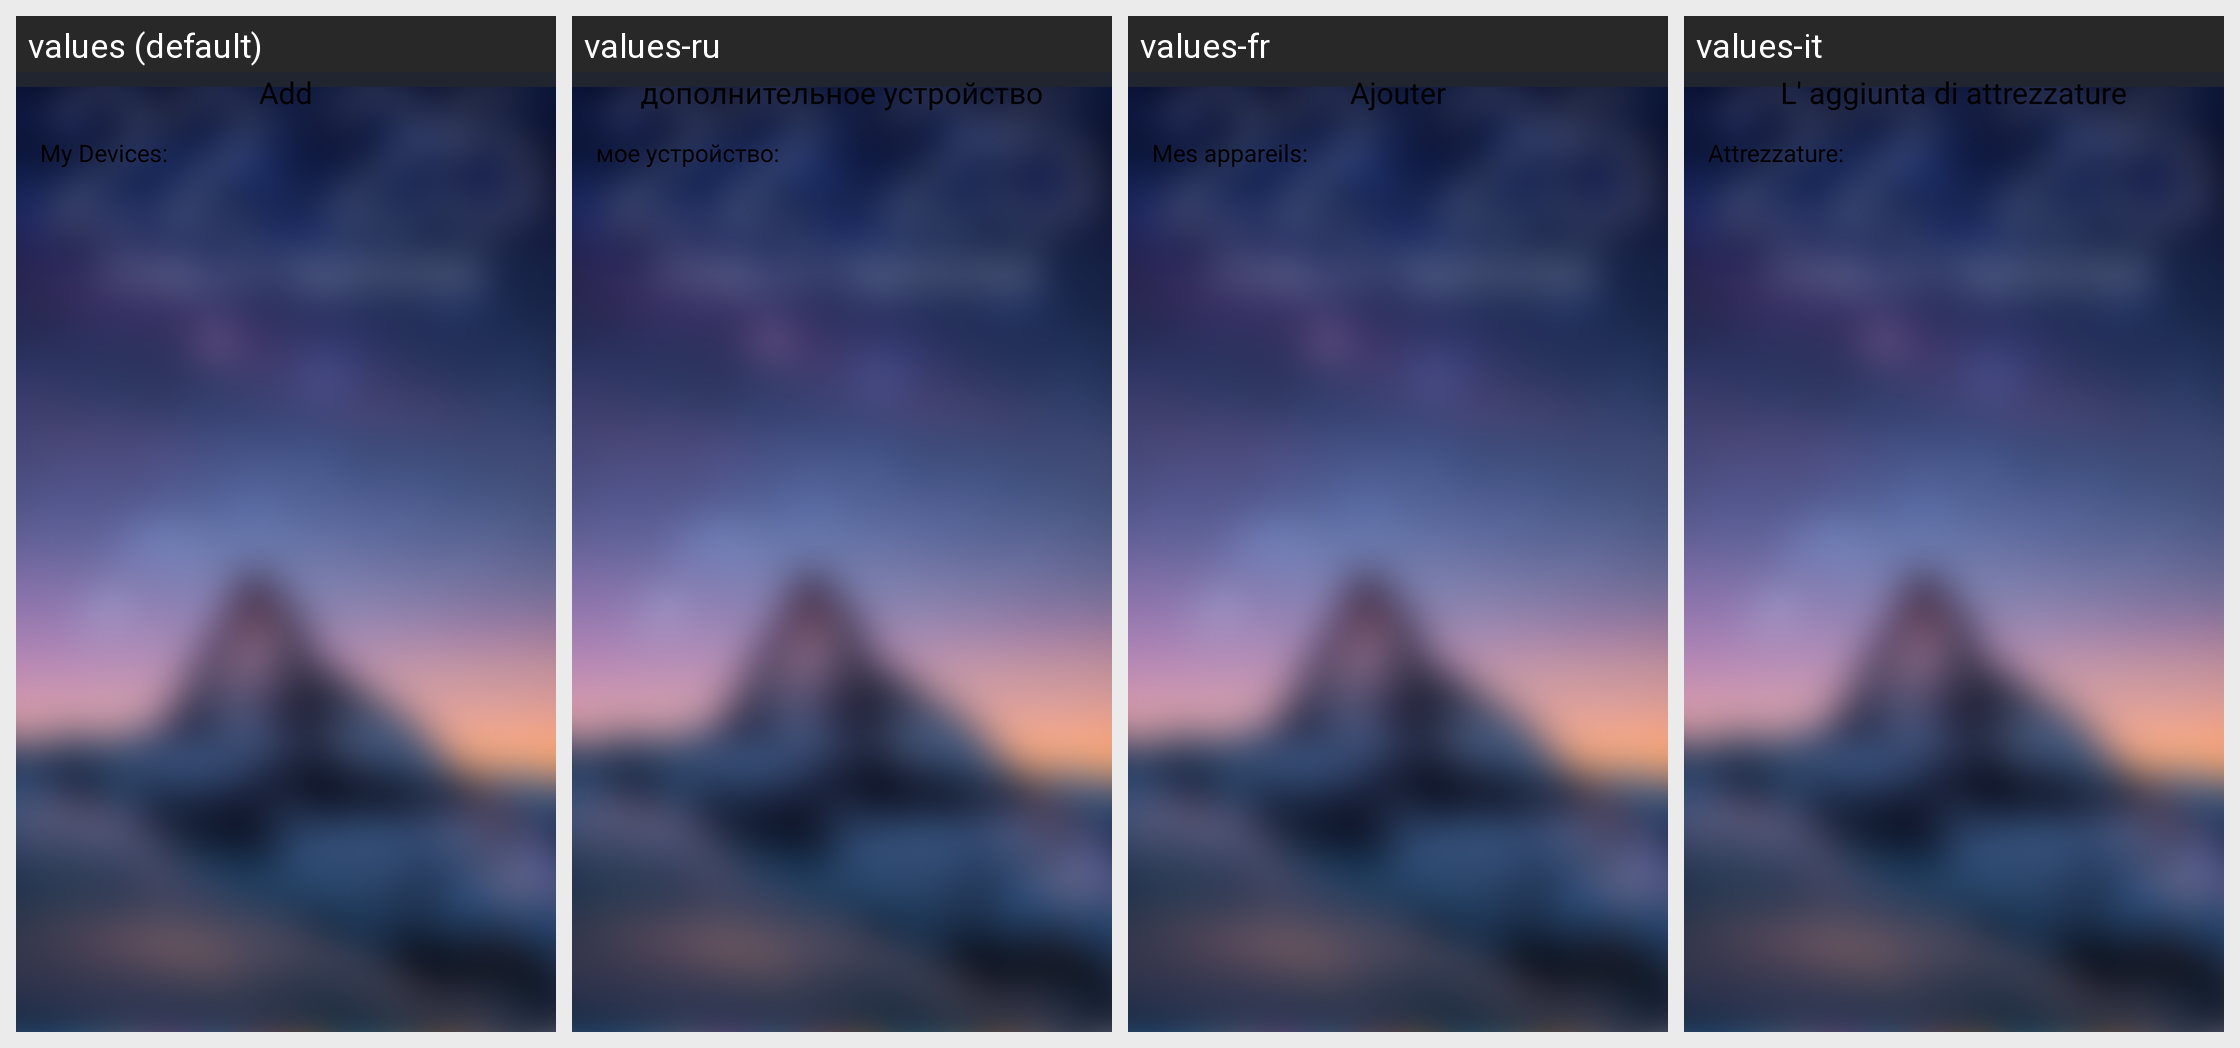

Here is an Android app screen in its default locale and in the app's own translations. Write out the translated-string differences for the strings that appear on this screen.
Android screen res/layout/activity_newgroup.xml rendered under 4 locales, left to right: values (default), values-ru, values-fr, values-it. Device: Nexus 5 (rendered at 1080×1920; each locale shown at half size, 540×960, under a caption strip naming it); theme Theme.AppCompat.NoActionBar.
Other locales in the repository, not shown: values-de, values-es, values-ja, values-zh.
Strings drawn on this screen, with the default value and each locale's value (text and hints the layout hard-codes, and strings that could not be matched under every locale, appear in the picture but are not listed):

string_add_device
  values: Add
  values-ru: дополнительное устройство
  values-fr: Ajouter
  values-it: L' aggiunta di attrezzature

string_nearby_devices
  values: My Devices
  values-ru: мое устройство
  values-fr: Mes appareils
  values-it: Attrezzature
